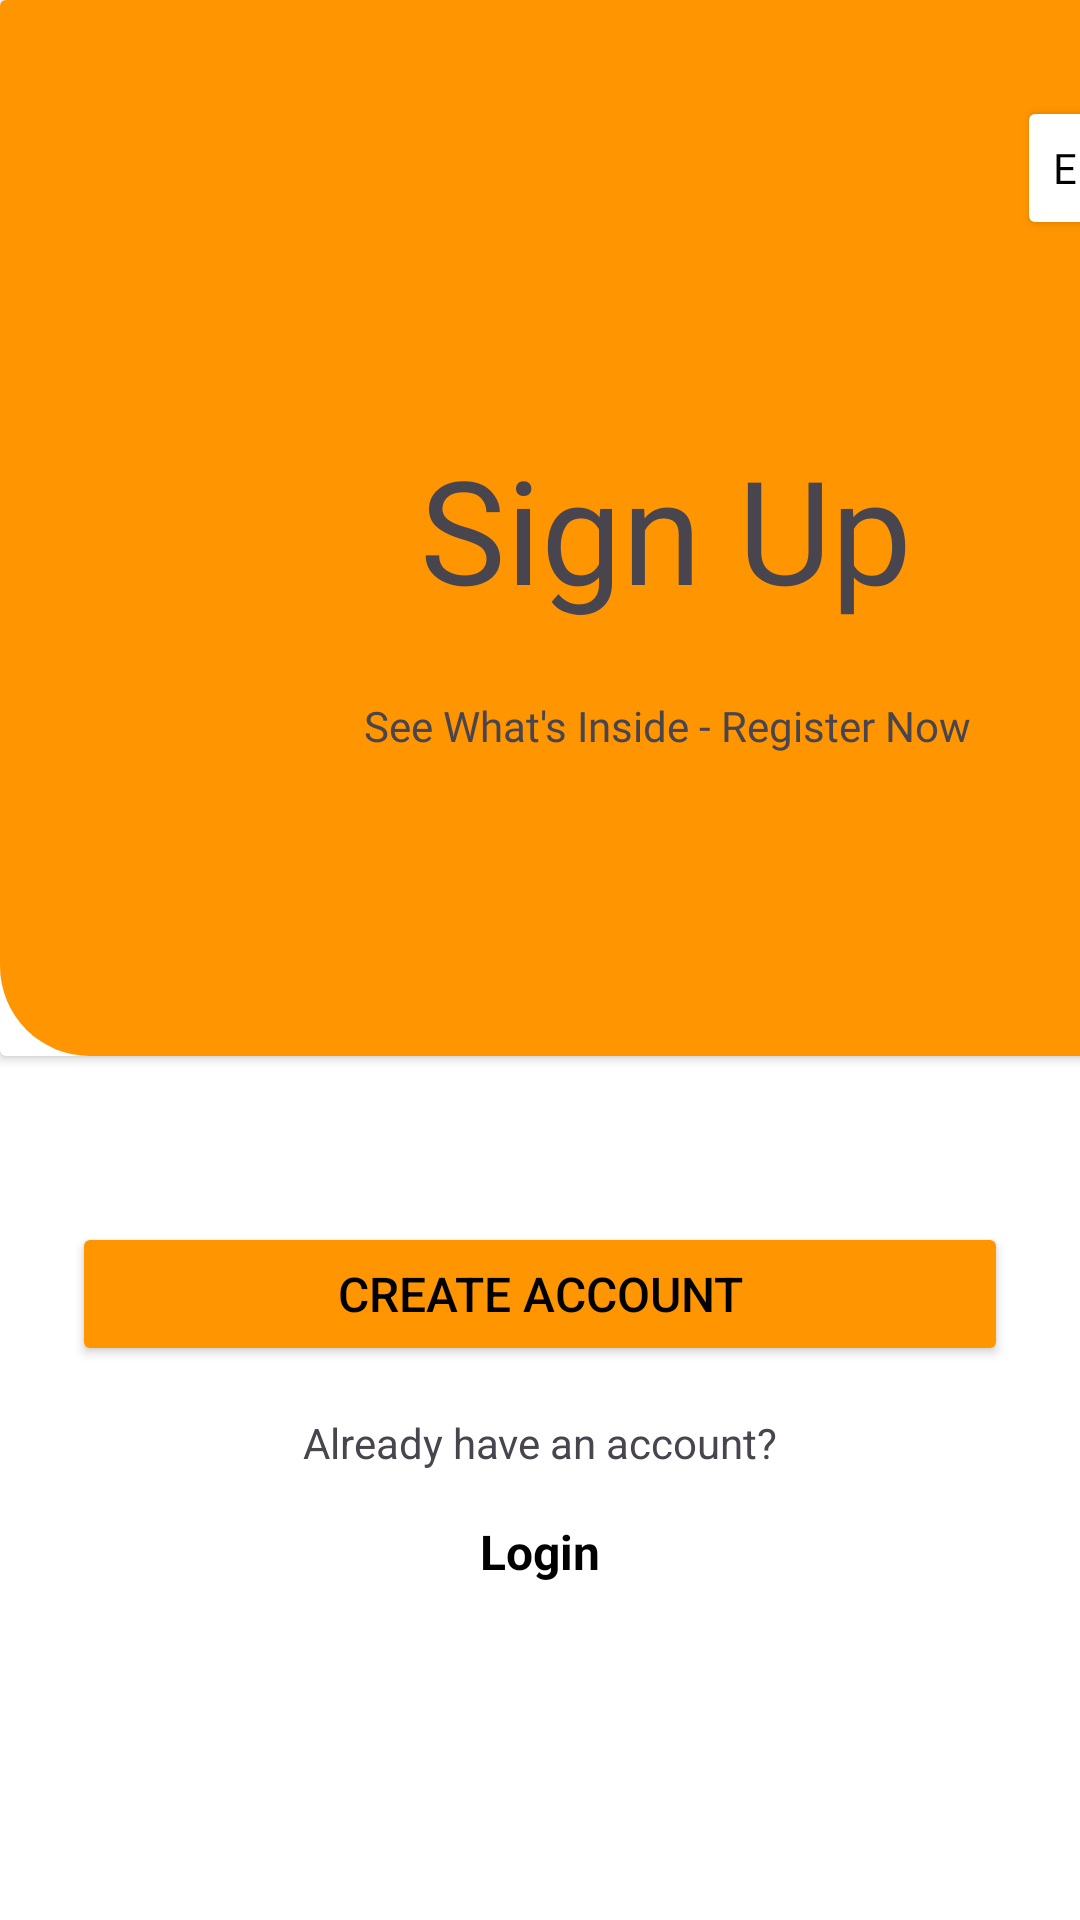

The Android layout XML behind this screen, and the referenced resources:
<!-- AndroidManifest.xml: application theme Theme.Mad2 -->
<!-- res/layout/activity_sign_up.xml -->
<?xml version="1.0" encoding="utf-8"?>
<androidx.constraintlayout.widget.ConstraintLayout xmlns:android="http://schemas.android.com/apk/res/android"
    android:id="@+id/main"
    xmlns:app="http://schemas.android.com/apk/res-auto"
    xmlns:tools="http://schemas.android.com/tools"
    android:layout_width="match_parent"
    android:layout_height="match_parent"
    android:background="@color/white"
    tools:context=".sign_up">

    <androidx.cardview.widget.CardView
        android:id="@+id/cardViewSignupTitle"
        android:layout_width="447dp"
        android:layout_height="352dp"
        app:layout_constraintBottom_toTopOf="@+id/constraintLayout2"
        app:layout_constraintEnd_toEndOf="parent"
        app:layout_constraintHorizontal_bias="0.0"
        app:layout_constraintStart_toStartOf="parent"
        app:layout_constraintTop_toTopOf="parent"
        app:layout_constraintVertical_bias="0.0">

        <FrameLayout
            android:layout_width="match_parent"
            android:layout_height="match_parent"
            android:background="@drawable/rounded_bottom_corner">

            <androidx.constraintlayout.widget.ConstraintLayout
                android:layout_width="match_parent"
                android:layout_height="match_parent">

                <TextView
                    android:id="@+id/textViewSignupTitle"
                    android:layout_width="wrap_content"
                    android:layout_height="wrap_content"
                    android:layout_gravity="center"
                    android:layout_marginStart="140dp"
                    android:layout_marginTop="144dp"
                    android:fontFamily="@font/roboto_bold"
                    android:text="@string/signup"
                    android:textSize="48sp"
                    app:layout_constraintStart_toStartOf="parent"
                    app:layout_constraintTop_toTopOf="parent" />

                <TextView
                    android:id="@+id/textView4"
                    android:layout_width="wrap_content"
                    android:layout_height="wrap_content"
                    android:layout_marginTop="24dp"
                    android:fontFamily="@font/roboto_medium"
                    android:text="@string/regText"
                    android:textSize="14sp"
                    app:layout_constraintEnd_toEndOf="parent"
                    app:layout_constraintHorizontal_bias="0.497"
                    app:layout_constraintStart_toStartOf="parent"
                    app:layout_constraintTop_toBottomOf="@+id/textViewSignupTitle" />

                <Button
                    android:id="@+id/button4"
                    android:layout_width="wrap_content"
                    android:layout_height="wrap_content"
                    android:layout_marginTop="32dp"
                    android:layout_marginEnd="16dp"
                    android:backgroundTint="@color/primary"
                    android:fontFamily="@font/roboto"
                    android:text="@string/loginDropdown"
                    android:textColor="@color/black"
                    android:textSize="14sp"
                    android:typeface="normal"
                    app:layout_constraintEnd_toEndOf="parent"
                    app:layout_constraintTop_toTopOf="parent" />
            </androidx.constraintlayout.widget.ConstraintLayout>
        </FrameLayout>

    </androidx.cardview.widget.CardView>

    <androidx.cardview.widget.CardView
        android:id="@+id/cardViewSignupForm"
        android:layout_width="0dp"
        android:layout_height="wrap_content"
        app:layout_constraintBottom_toTopOf="@+id/constraintLayout2"
        app:layout_constraintEnd_toEndOf="parent"
        app:layout_constraintHorizontal_bias="0.0"
        app:layout_constraintStart_toStartOf="parent">

    </androidx.cardview.widget.CardView>

    <androidx.constraintlayout.widget.ConstraintLayout
        android:id="@+id/constraintLayout2"
        android:layout_width="match_parent"
        android:layout_height="wrap_content"
        android:layout_marginBottom="88dp"
        android:padding="24dp"
        app:layout_constraintBottom_toBottomOf="parent"
        app:layout_constraintEnd_toEndOf="parent">

        <EditText
            android:id="@+id/editTextSignupFullName"
            android:layout_width="match_parent"
            android:layout_height="48dp"
            android:background="@android:drawable/editbox_background"
            android:fontFamily="@font/roboto"
            android:hint="@string/fullName"
            android:inputType="textPersonName"
            android:padding="12dp"
            app:layout_constraintEnd_toEndOf="parent"
            app:layout_constraintStart_toStartOf="parent"
            app:layout_constraintTop_toTopOf="parent" />

        <EditText
            android:id="@+id/editTextSignupUsername"
            android:layout_width="0dp"
            android:layout_height="wrap_content"
            android:layout_marginTop="16dp"
            android:background="@android:drawable/editbox_background"
            android:fontFamily="@font/roboto"
            android:hint="@string/Username"
            android:inputType="textPersonName"
            android:padding="12dp"
            app:layout_constraintEnd_toEndOf="parent"
            app:layout_constraintStart_toStartOf="parent"
            app:layout_constraintTop_toBottomOf="@+id/editTextSignupFullName" />

        <EditText
            android:id="@+id/editTextSignupEmail"
            android:layout_width="0dp"
            android:layout_height="wrap_content"
            android:layout_marginTop="16dp"
            android:background="@android:drawable/editbox_background"
            android:fontFamily="@font/roboto"
            android:hint="@string/Email"
            android:inputType="textEmailAddress"
            android:padding="12dp"
            app:layout_constraintEnd_toEndOf="parent"
            app:layout_constraintStart_toStartOf="parent"
            app:layout_constraintTop_toBottomOf="@+id/editTextSignupUsername" />

        <EditText
            android:id="@+id/editTextSignupPassword"
            android:layout_width="0dp"
            android:layout_height="wrap_content"
            android:layout_marginTop="16dp"
            android:background="@android:drawable/editbox_background"
            android:fontFamily="@font/roboto"
            android:hint="@string/password"
            android:inputType="textPassword"
            android:padding="12dp"
            app:layout_constraintEnd_toEndOf="parent"
            app:layout_constraintStart_toStartOf="parent"
            app:layout_constraintTop_toBottomOf="@+id/editTextSignupEmail" />

        <EditText
            android:id="@+id/editTextSignupConfirmPassword"
            android:layout_width="0dp"
            android:layout_height="wrap_content"
            android:layout_marginTop="16dp"
            android:background="@android:drawable/editbox_background"
            android:fontFamily="@font/roboto"
            android:hint="@string/confirmPw"
            android:inputType="textPassword"
            android:padding="12dp"
            app:layout_constraintEnd_toEndOf="parent"
            app:layout_constraintStart_toStartOf="parent"
            app:layout_constraintTop_toBottomOf="@+id/editTextSignupPassword" />

        <Button
            android:id="@+id/buttonCreateAccount"
            android:layout_width="0dp"
            android:layout_height="wrap_content"
            android:layout_marginTop="56dp"
            android:backgroundTint="@color/secondary"
            android:text="@string/createAccount"
            android:textColor="@color/black"
            android:textSize="16sp"
            app:layout_constraintEnd_toEndOf="parent"
            app:layout_constraintHorizontal_bias="0.0"
            app:layout_constraintStart_toStartOf="parent"
            app:layout_constraintTop_toBottomOf="@+id/editTextSignupConfirmPassword" />

        <TextView
            android:id="@+id/textViewHaveAccount"
            android:layout_width="wrap_content"
            android:layout_height="wrap_content"
            android:layout_marginTop="16dp"
            android:text="@string/HaveLogin"
            android:textSize="14sp"
            app:layout_constraintEnd_toEndOf="parent"
            app:layout_constraintStart_toStartOf="parent"
            app:layout_constraintTop_toBottomOf="@+id/buttonCreateAccount" />

        <TextView
            android:id="@+id/textViewLoginLink"
            android:layout_width="wrap_content"
            android:layout_height="wrap_content"
            android:layout_marginTop="16dp"
            android:text="@string/login"
            android:textColor="@color/black"
            android:textSize="16sp"
            android:textStyle="bold"
            app:layout_constraintEnd_toEndOf="parent"
            app:layout_constraintStart_toStartOf="parent"
            app:layout_constraintTop_toBottomOf="@+id/textViewHaveAccount" />

    </androidx.constraintlayout.widget.ConstraintLayout>

</androidx.constraintlayout.widget.ConstraintLayout>
<!-- resources referenced by this layout -->
<resources>
  <color name="black">#FF000000</color>
  <color name="primary">#FFFFFFFF</color>
  <color name="secondary">#FF9500</color>
  <color name="white">#FFFFFFFF</color>
  <!-- drawable rounded_bottom_corner (drawable) -->
  <shape xmlns:android="http://schemas.android.com/apk/res/android">
      <solid android:color="@color/secondary" />
      <corners android:bottomLeftRadius="30dp" android:bottomRightRadius="30dp" />
  </shape>
  <string name="Email">Email</string>
  <string name="HaveLogin">Already have an account?</string>
  <string name="Username">Username</string>
  <string name="confirmPw">Confirm Password</string>
  <string name="createAccount">Create Account</string>
  <string name="fullName">Full Name</string>
  <string name="login">Login</string>
  <string name="loginDropdown">English &gt;</string>
  <string name="password">Password</string>
  <string name="regText">See What\'s Inside - Register Now</string>
  <string name="signup">Sign Up</string>
  <style name="Theme.Mad2" parent="Base.Theme.Mad2" />
  <style name="Base.Theme.Mad2" parent="Theme.Material3.DayNight.NoActionBar">
          
          
      </style>
</resources>
